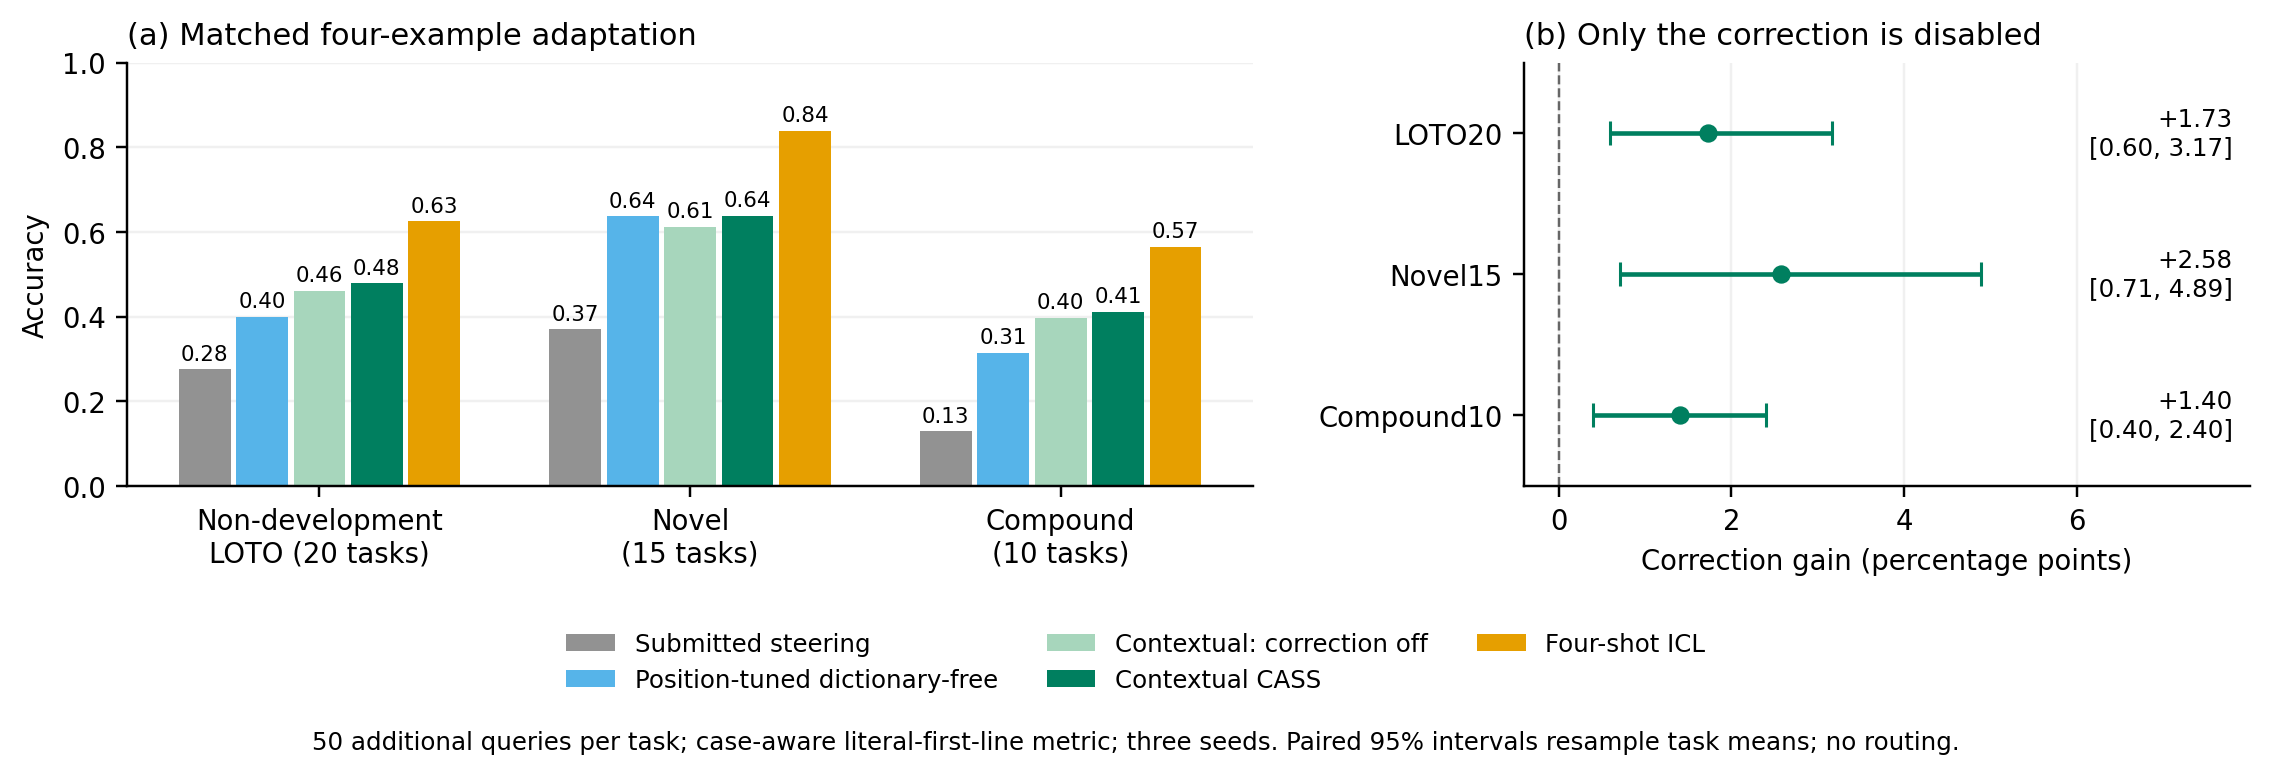

Source data for this figure (header and first rows):
suite, method, accuracy
nondevelopment_loto, original, 0.2763
novel, original, 0.3707
compound, original, 0.1293
nondevelopment_loto, dictionary_free_position, 0.4003
novel, dictionary_free_position, 0.6369
compound, dictionary_free_position, 0.3147
nondevelopment_loto, combined_no_correction, 0.4617
novel, combined_no_correction, 0.6124
compound, combined_no_correction, 0.398
nondevelopment_loto, combined, 0.479
novel, combined, 0.6382
compound, combined, 0.412
nondevelopment_loto, icl4, 0.626
novel, icl4, 0.8391
compound, icl4, 0.5653
